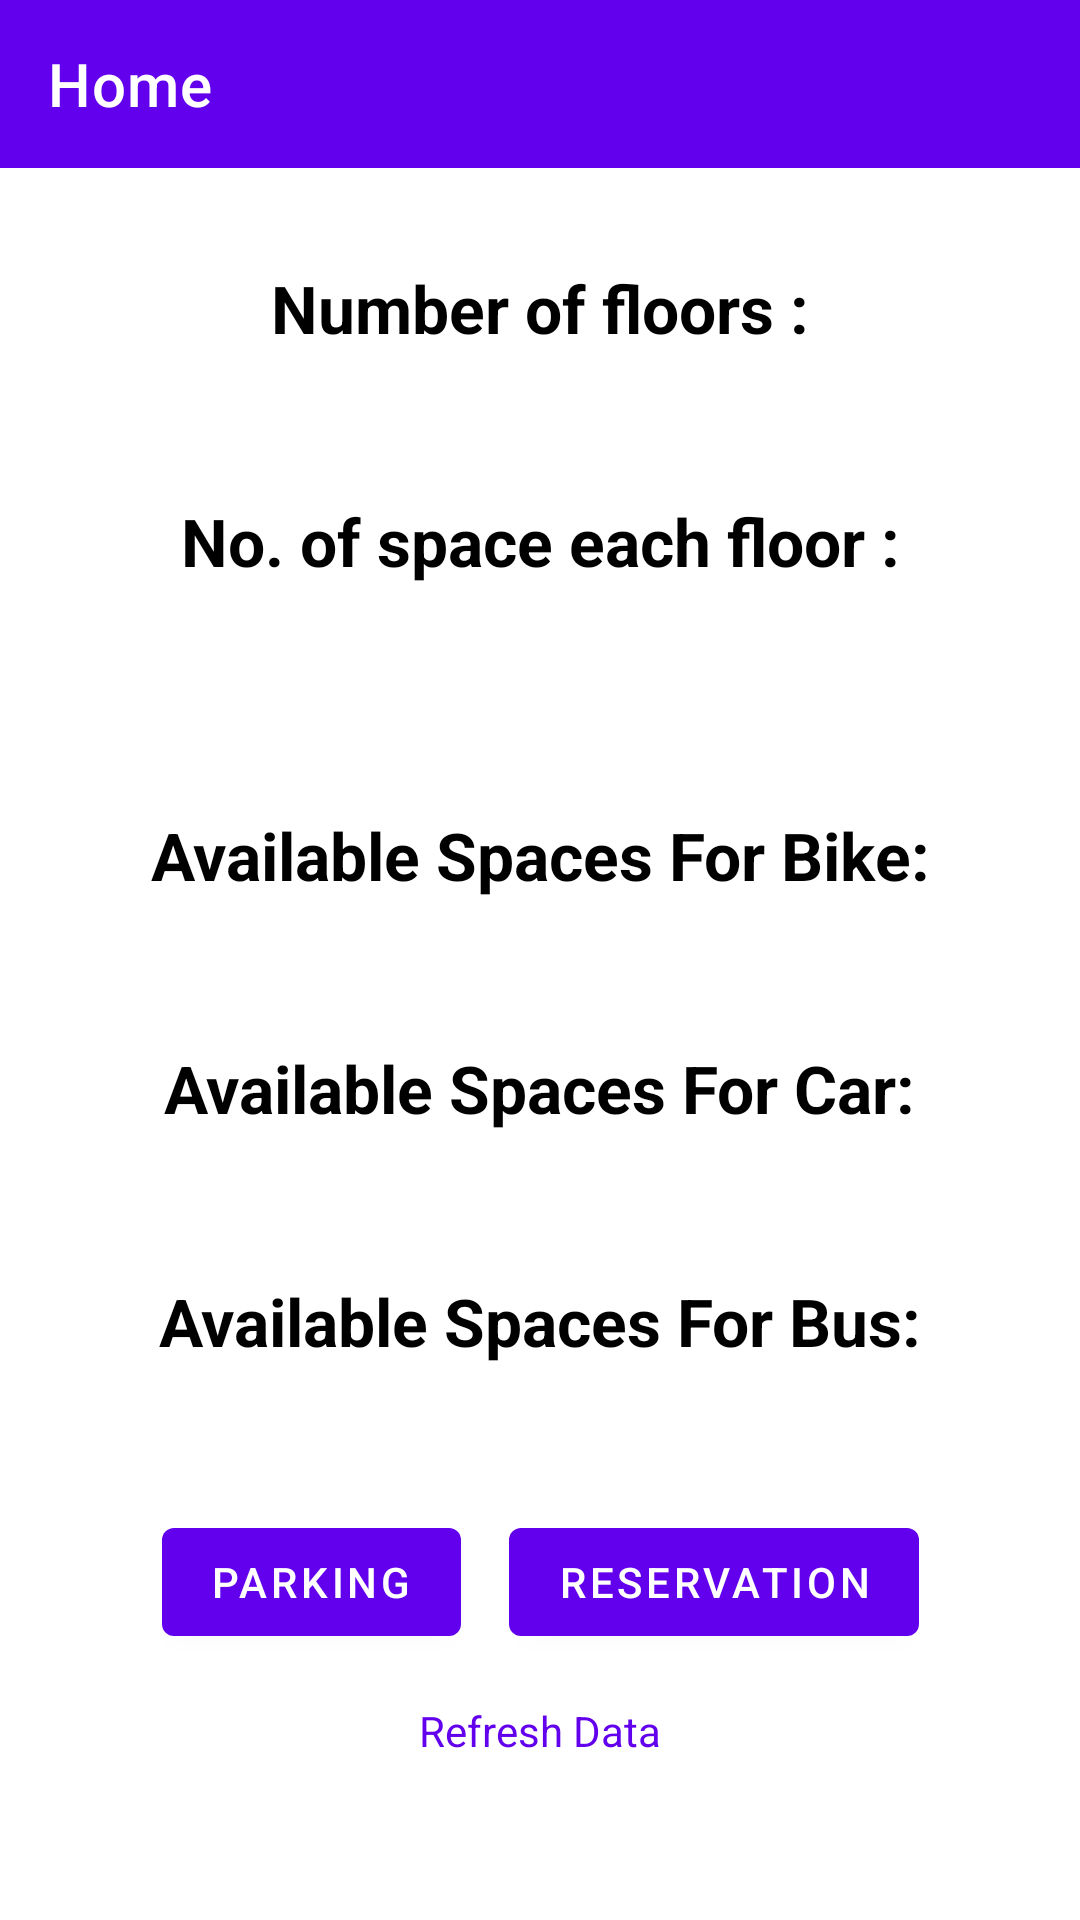

Produce the Android XML layout that renders to this screen, including the resource entries it uses.
<!-- AndroidManifest.xml: application theme Theme.ParkingManagement -->
<!-- res/layout/activity_home.xml -->
<?xml version="1.0" encoding="utf-8"?>
<androidx.constraintlayout.widget.ConstraintLayout xmlns:android="http://schemas.android.com/apk/res/android"
    xmlns:app="http://schemas.android.com/apk/res-auto"
    xmlns:tools="http://schemas.android.com/tools"
    android:layout_width="match_parent"
    android:layout_height="match_parent">

    <androidx.appcompat.widget.Toolbar
        android:id="@+id/uiToolbar"
        android:layout_width="match_parent"
        android:layout_height="?actionBarSize"
        android:background="@color/purple_500"
        app:layout_constraintEnd_toEndOf="parent"
        app:layout_constraintStart_toStartOf="parent"
        app:layout_constraintTop_toTopOf="parent"
        app:navigationIcon="@drawable/ic_back_arrow"
        app:title="@string/title_home"
        app:titleTextColor="@color/white" />

    <androidx.appcompat.widget.AppCompatTextView
        android:id="@+id/uiTvTitleNumberOfFloors"
        android:layout_width="wrap_content"
        android:layout_height="wrap_content"
        android:layout_marginTop="32dp"
        android:text="@string/str_number_of_floors"
        android:textColor="@color/black"
        android:textSize="22sp"
        android:textStyle="bold"
        app:layout_constraintEnd_toEndOf="parent"
        app:layout_constraintStart_toStartOf="parent"
        app:layout_constraintTop_toBottomOf="@id/uiToolbar" />

    <androidx.appcompat.widget.AppCompatTextView
        android:id="@+id/uiTvNumberOfFloors"
        android:layout_width="0dp"
        android:layout_height="wrap_content"
        android:layout_marginTop="8dp"
        android:textAlignment="center"
        android:textColor="@color/purple_500"
        android:textSize="18sp"
        app:layout_constraintEnd_toEndOf="@id/uiTvTitleNumberOfFloors"
        app:layout_constraintStart_toStartOf="@id/uiTvTitleNumberOfFloors"
        app:layout_constraintTop_toBottomOf="@+id/uiTvTitleNumberOfFloors"
        tools:text="14" />

    <androidx.appcompat.widget.AppCompatTextView
        android:id="@+id/uiTvTitleNumberOfSpace"
        android:layout_width="wrap_content"
        android:layout_height="wrap_content"
        android:layout_marginTop="16dp"
        android:text="@string/str_no_of_space_each_floor"
        android:textColor="@color/black"
        android:textSize="22sp"
        android:textStyle="bold"
        app:layout_constraintEnd_toEndOf="parent"
        app:layout_constraintStart_toStartOf="parent"
        app:layout_constraintTop_toBottomOf="@+id/uiTvNumberOfFloors" />

    <androidx.appcompat.widget.AppCompatTextView
        android:id="@+id/uiTvNumberOfSpace"
        android:layout_width="0dp"
        android:layout_height="wrap_content"
        android:layout_marginTop="8dp"
        android:textAlignment="center"
        android:textColor="@color/purple_500"
        android:textSize="18sp"
        app:layout_constraintEnd_toEndOf="@id/uiTvTitleNumberOfSpace"
        app:layout_constraintStart_toStartOf="@id/uiTvTitleNumberOfSpace"
        app:layout_constraintTop_toBottomOf="@+id/uiTvTitleNumberOfSpace"
        tools:text="14" />

    <androidx.appcompat.widget.AppCompatTextView
        android:id="@+id/uiTvAllotmentDetails"
        android:layout_width="0dp"
        android:layout_height="wrap_content"
        android:layout_marginHorizontal="16dp"
        android:layout_marginTop="8dp"
        android:textAlignment="center"
        app:layout_constraintEnd_toEndOf="parent"
        app:layout_constraintStart_toStartOf="parent"
        app:layout_constraintTop_toBottomOf="@id/uiTvNumberOfSpace"
        tools:text="This is a sample coupon detail text" />

    <androidx.appcompat.widget.AppCompatTextView
        android:id="@+id/uiTvTitleAvailableParkingSpacesForBike"
        android:layout_width="wrap_content"
        android:layout_height="wrap_content"
        android:layout_marginTop="16dp"
        android:text="@string/str_available_parking_spaces_for_bike"
        android:textColor="@color/black"
        android:textSize="22sp"
        android:textStyle="bold"
        app:layout_constraintEnd_toEndOf="parent"
        app:layout_constraintStart_toStartOf="parent"
        app:layout_constraintTop_toBottomOf="@+id/uiTvAllotmentDetails" />

    <androidx.appcompat.widget.AppCompatTextView
        android:id="@+id/uiTvAvailableParkingSpacesForBike"
        android:layout_width="0dp"
        android:layout_height="wrap_content"
        android:layout_marginTop="8dp"
        android:textAlignment="center"
        android:textColor="@color/purple_500"
        android:textSize="18sp"
        app:layout_constraintEnd_toEndOf="@id/uiTvTitleAvailableParkingSpacesForBike"
        app:layout_constraintStart_toStartOf="@id/uiTvTitleAvailableParkingSpacesForBike"
        app:layout_constraintTop_toBottomOf="@+id/uiTvTitleAvailableParkingSpacesForBike"
        tools:text="14" />

    <androidx.appcompat.widget.AppCompatTextView
        android:id="@+id/uiTvTitleAvailableParkingSpacesForCar"
        android:layout_width="wrap_content"
        android:layout_height="wrap_content"
        android:layout_marginTop="16dp"
        android:text="@string/str_available_parking_spaces_for_car"
        android:textColor="@color/black"
        android:textSize="22sp"
        android:textStyle="bold"
        app:layout_constraintEnd_toEndOf="parent"
        app:layout_constraintStart_toStartOf="parent"
        app:layout_constraintTop_toBottomOf="@+id/uiTvAvailableParkingSpacesForBike" />

    <androidx.appcompat.widget.AppCompatTextView
        android:id="@+id/uiTvAvailableParkingSpacesForCar"
        android:layout_width="0dp"
        android:layout_height="wrap_content"
        android:layout_marginTop="8dp"
        android:textAlignment="center"
        android:textColor="@color/purple_500"
        android:textSize="18sp"
        app:layout_constraintEnd_toEndOf="@id/uiTvTitleAvailableParkingSpacesForCar"
        app:layout_constraintStart_toStartOf="@id/uiTvTitleAvailableParkingSpacesForCar"
        app:layout_constraintTop_toBottomOf="@+id/uiTvTitleAvailableParkingSpacesForCar"
        tools:text="14" />

    <androidx.appcompat.widget.AppCompatTextView
        android:id="@+id/uiTvTitleAvailableParkingSpacesForBus"
        android:layout_width="wrap_content"
        android:layout_height="wrap_content"
        android:layout_marginTop="16dp"
        android:text="@string/str_available_parking_spaces_for_bus"
        android:textColor="@color/black"
        android:textSize="22sp"
        android:textStyle="bold"
        app:layout_constraintEnd_toEndOf="parent"
        app:layout_constraintStart_toStartOf="parent"
        app:layout_constraintTop_toBottomOf="@+id/uiTvAvailableParkingSpacesForCar" />

    <androidx.appcompat.widget.AppCompatTextView
        android:id="@+id/uiTvAvailableParkingSpacesForBus"
        android:layout_width="0dp"
        android:layout_height="wrap_content"
        android:layout_marginTop="8dp"
        android:textAlignment="center"
        android:textColor="@color/purple_500"
        android:textSize="18sp"
        app:layout_constraintEnd_toEndOf="@id/uiTvTitleAvailableParkingSpacesForBus"
        app:layout_constraintStart_toStartOf="@id/uiTvTitleAvailableParkingSpacesForBus"
        app:layout_constraintTop_toBottomOf="@+id/uiTvTitleAvailableParkingSpacesForBus"
        tools:text="14" />


    <com.google.android.material.progressindicator.CircularProgressIndicator
        android:id="@+id/uiProgressIndicator"
        android:layout_width="wrap_content"
        android:layout_height="wrap_content"
        android:layout_margin="16dp"
        android:indeterminate="true"
        android:visibility="gone"
        app:layout_constraintEnd_toEndOf="parent"
        app:layout_constraintStart_toStartOf="parent"
        app:layout_constraintTop_toBottomOf="@id/uiBtnAllParking" />

    <com.google.android.material.button.MaterialButton
        android:id="@+id/uiBtnAllParking"
        android:layout_width="wrap_content"
        android:layout_height="wrap_content"
        android:layout_marginTop="16dp"
        android:text="@string/str_parking"
        app:layout_constraintEnd_toStartOf="@+id/uiBtnAllReservation"
        app:layout_constraintHorizontal_chainStyle="packed"
        app:layout_constraintStart_toStartOf="parent"
        app:layout_constraintTop_toBottomOf="@+id/uiTvAvailableParkingSpacesForBus" />

    <com.google.android.material.button.MaterialButton
        android:id="@+id/uiBtnAllReservation"
        android:layout_width="wrap_content"
        android:layout_height="wrap_content"
        android:text="@string/str_reservation"
        android:layout_marginStart="16dp"
        app:layout_constraintBottom_toBottomOf="@id/uiBtnAllParking"
        app:layout_constraintEnd_toEndOf="parent"
        app:layout_constraintStart_toEndOf="@+id/uiBtnAllParking"
        app:layout_constraintTop_toTopOf="@id/uiBtnAllParking"
        />

    <androidx.appcompat.widget.AppCompatTextView
        android:id="@+id/uiTvRefresh"
        android:layout_width="wrap_content"
        android:layout_height="wrap_content"
        android:text="@string/str_refresh_data"
        android:textColor="@color/purple_500"
        android:layout_marginTop="16dp"
        android:background="?selectableItemBackgroundBorderless"
        app:layout_constraintTop_toBottomOf="@id/uiBtnAllParking"
        app:layout_constraintStart_toStartOf="parent"
        app:layout_constraintEnd_toEndOf="parent"
        />


</androidx.constraintlayout.widget.ConstraintLayout>
<!-- resources referenced by this layout -->
<resources>
  <color name="black">#FF000000</color>
  <color name="purple_500">#FF6200EE</color>
  <color name="white">#FFFFFFFF</color>
  <string name="str_available_parking_spaces_for_bike">Available Spaces For Bike: </string>
  <string name="str_available_parking_spaces_for_bus">Available Spaces For Bus: </string>
  <string name="str_available_parking_spaces_for_car">Available Spaces For Car: </string>
  <string name="str_no_of_space_each_floor">No. of space each floor :</string>
  <string name="str_number_of_floors">Number of floors :</string>
  <string name="str_parking">Parking</string>
  <string name="str_refresh_data">Refresh Data</string>
  <string name="str_reservation">Reservation</string>
  <string name="title_home">Home</string>
  <style name="Theme.ParkingManagement" parent="Theme.MaterialComponents.DayNight.DarkActionBar">
          
          <item name="colorPrimary">@color/purple_500</item>
          <item name="colorPrimaryVariant">@color/purple_700</item>
          <item name="colorOnPrimary">@color/white</item>
          
          <item name="colorSecondary">@color/teal_200</item>
          <item name="colorSecondaryVariant">@color/teal_700</item>
          <item name="colorOnSecondary">@color/black</item>
          
          <item name="android:statusBarColor" tools:targetApi="l">?attr/colorPrimaryVariant</item>
          
      </style>
  <color name="purple_700">#FF3700B3</color>
  <color name="teal_200">#FF03DAC5</color>
  <color name="teal_700">#FF018786</color>
</resources>
